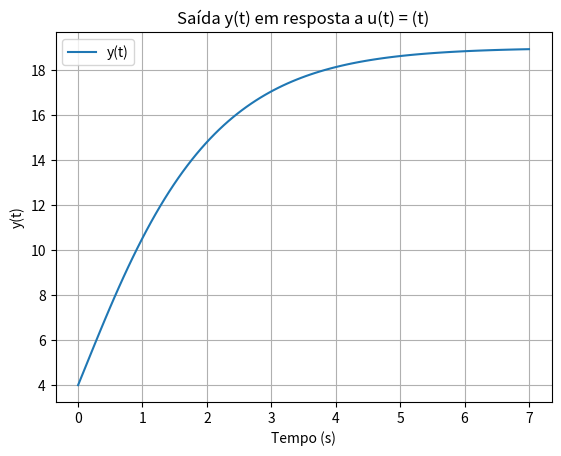

Python code for this plot:
from scipy import signal
import matplotlib.pyplot as plt
import numpy as np
#ITEM 3
#Para encontrar a resposta a u(t) =  e^(−3t)*δ(t)
#Sabemos que G(s) = -10/(-5*s**2 -10*s - 25)
num = [4,15,19]
den = [1,2,1,0]
sys = signal.TransferFunction(num, den)
t, y = signal.impulse(sys)
y_respot = y * 1

plt.figure()
plt.plot(t, y_respot, label='y(t)')
plt.xlabel('Tempo (s)')
plt.ylabel('y(t)')
plt.title('Saída y(t) em resposta a u(t) = (t)')
plt.legend()
plt.grid(True)
plt.show()